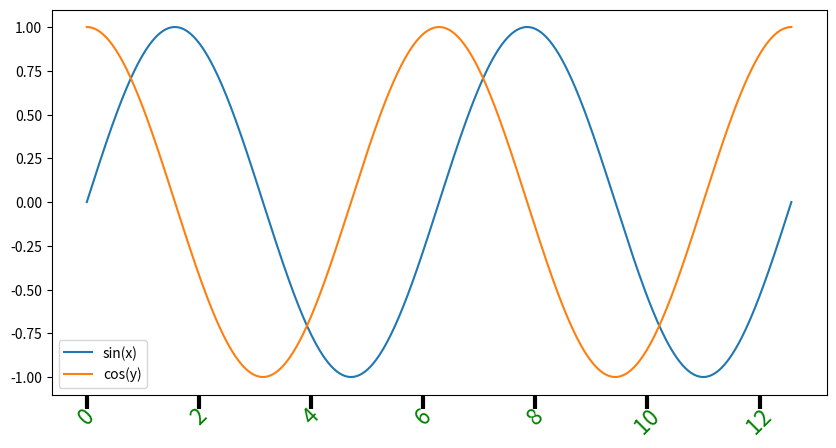

Recreate this plot in Python.
from matplotlib import pyplot as plt
import numpy as np

x = np.linspace(0,4*np.pi,500)
fig = plt.figure(figsize=(10,5))
ax = fig.add_subplot(111)
ax.plot(x,np.sin(x),label="sin(x)")
ax.plot(x,np.cos(x),label="cos(y)")
ax.legend()

xa = ax.xaxis
for x in xa.get_ticklabels():
    x.set_color("g")
    x.set_rotation(45)
    x.set_fontsize(16)

for x in xa.get_ticklines():
    x.set_color("r")
    x.set_markersize(10)
    x.set_markeredgewidth(3)

print("len(xa.get_ticklines(minor=True):",len(xa.get_ticklines(minor=True)))
plt.show()